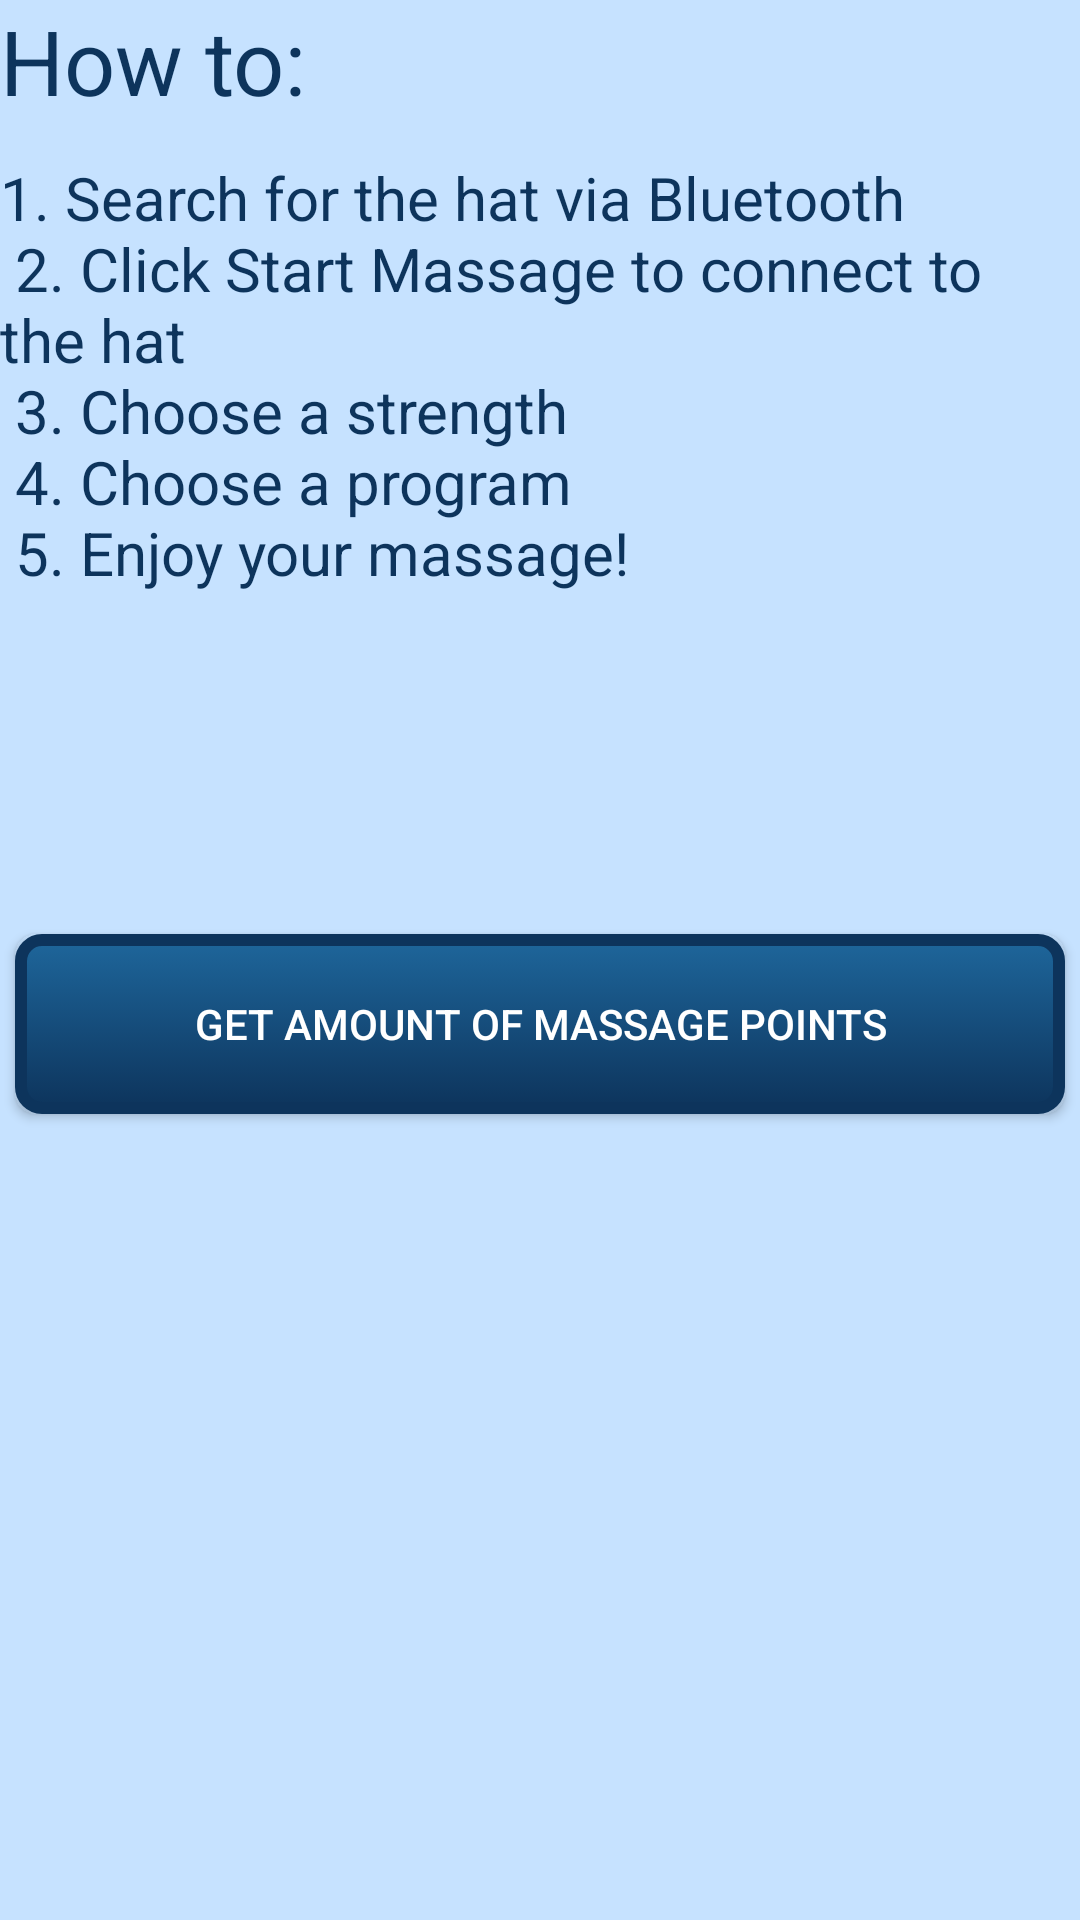

Here is an Android app screen rendered from its layout file. Give the layout XML and the strings, colors and styles it references.
<!-- AndroidManifest.xml: application theme AppThemeNoBar -->
<!-- res/layout/activity_learn_more.xml -->
<?xml version="1.0" encoding="utf-8"?>
<LinearLayout xmlns:android="http://schemas.android.com/apk/res/android"
    xmlns:app="http://schemas.android.com/apk/res-auto"
    xmlns:tools="http://schemas.android.com/tools"
    android:layout_width="match_parent"
    android:layout_height="match_parent"
    android:orientation="vertical"
    android:weightSum="3"
    tools:context=".MainActivity"
    android:background="@color/colorAccent">


    <LinearLayout
        android:layout_weight="1"
        android:weightSum="10"
        android:orientation="vertical"
        android:layout_width="match_parent"
        android:layout_height="wrap_content">

        <TextView
            android:layout_weight="1"
            android:layout_width="wrap_content"
            android:layout_height="wrap_content"
            android:text="How to:"
            android:textSize="30dp"
            android:textColor="@color/mainbuttonColor"
            android:textAlignment="center"/>

        <TextView
            android:layout_weight="9"
            android:layout_width="wrap_content"
            android:layout_height="wrap_content"
            android:text="@string/how_to"
            android:textSize="20dp"
            android:textColor="@color/mainbuttonColor"/>
        </LinearLayout>

    <LinearLayout
        android:layout_weight="1"
        android:weightSum="10"
        android:orientation="vertical"
        android:layout_width="match_parent"
        android:layout_height="wrap_content">

        <LinearLayout
            android:layout_weight="1"
            android:orientation="vertical"
            android:layout_width="match_parent"
            android:layout_height="wrap_content">
        <Button
            android:layout_margin="5dp"
            android:text="Get Amount of Massage Points"
            android:textColor="@color/white"
            android:background="@drawable/mybtnback"
            android:id="@+id/getamount_button"
            android:layout_width="match_parent"
            android:layout_height="match_parent"/>
        </LinearLayout>

        <TextView
            android:id="@+id/amount"
            android:layout_width="wrap_content"
            android:layout_height="wrap_content"
            tools:text="4"
            android:textSize="25dp"
            android:textColor="@color/mainbuttonColor"/>
    </LinearLayout>

</LinearLayout>
<!-- resources referenced by this layout -->
<resources>
  <color name="colorAccent">#C6E2FF</color>
  <color name="mainbuttonColor">#0d345c</color>
  <color name="white">#FFFFFF</color>
  <!-- drawable mybtnback (drawable) -->
  <?xml version="1.0" encoding="utf-8"?>
  <selector xmlns:android="http://schemas.android.com/apk/res/android">
      <item android:state_pressed="true">
          <shape>
              <solid
                  android:color="@color/buttonClickedColor"/>
              <stroke
                  android:width="2dp"
                  android:color="@color/buttonClickedColor"/>
              <corners
                  android:radius="6dp"/>
              <padding
                  android:bottom="10dp"
                  android:left="10dp"
                  android:right="10dp"
                  android:top="10dp"/>
          </shape>
  
      </item>
      <item>
          <shape>
              <gradient
                  android:angle="270"
                  android:endColor="@color/mainbuttonColor"
                  android:startColor="#1E669B"/>
              <stroke
                  android:width="4dp"
                  android:color="@color/mainbuttonColor"/>
              <corners
                  android:radius="7dp"/>
              <padding
                  android:bottom="10dp"
                  android:left="10dp"
                  android:right="10dp"
                  android:top="10dp"/>
          </shape>
      </item>
  </selector>
  <string name="how_to">1. Search for the hat via Bluetooth
          \n 2. Click Start Massage to connect to the hat
          \n 3. Choose a strength
          \n 4. Choose a program
          \n 5. Enjoy your massage!</string>
  <style name="AppThemeNoBar" parent="Theme.AppCompat.Light.NoActionBar" />
  <color name="buttonClickedColor">#2162a5</color>
</resources>
